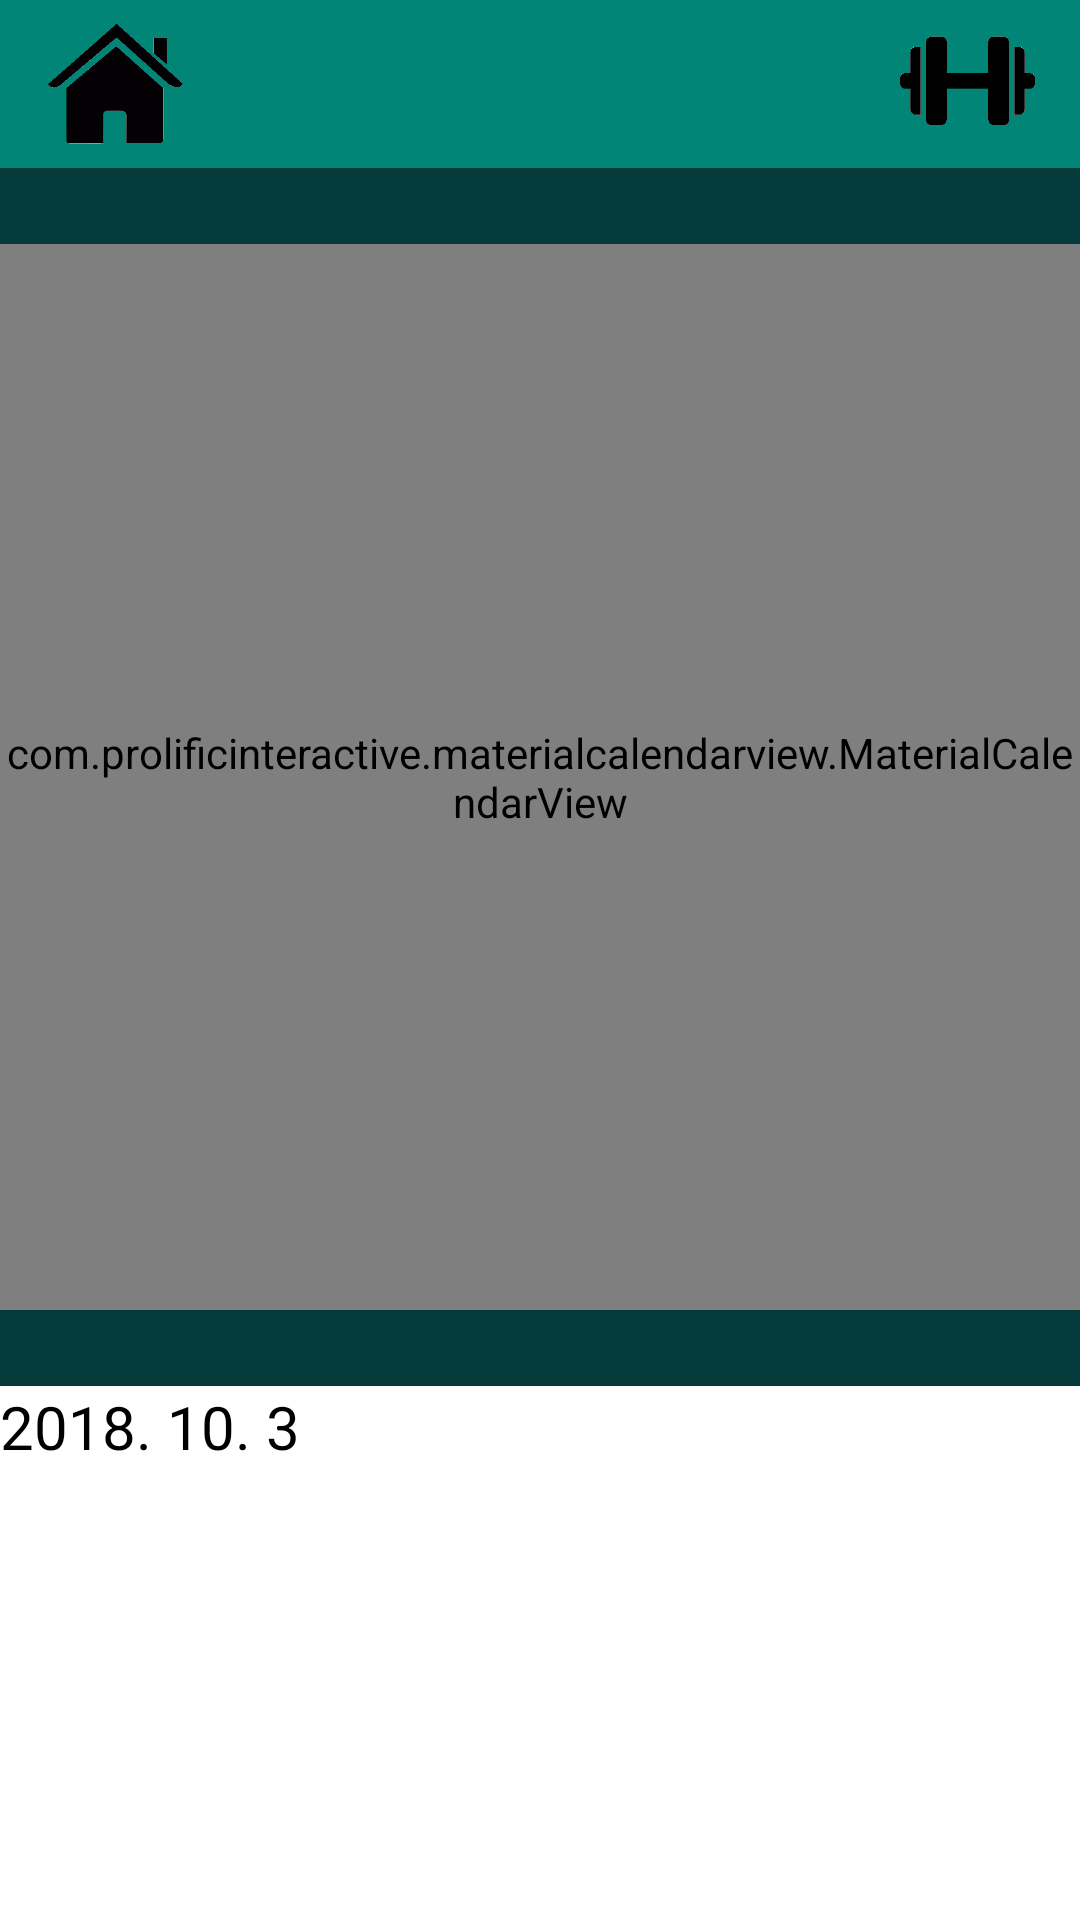

This screen was rendered from an Android layout file. Write that file and the resources it references.
<!-- AndroidManifest.xml: application theme AppTheme -->
<!-- res/layout/activity_calendar.xml -->
<?xml version="1.0" encoding="utf-8"?>
<LinearLayout xmlns:android="http://schemas.android.com/apk/res/android"
    xmlns:app="http://schemas.android.com/apk/res-auto"
    xmlns:tools="http://schemas.android.com/tools"
    android:layout_width="match_parent"
    android:layout_height="match_parent"
    android:background="@drawable/backgroud_app"
    android:orientation="vertical">

    <include layout="@layout/toolbar" android:id="@+id/Toolbar"/>

    <LinearLayout
        android:layout_width="match_parent"
        android:layout_height="0dp"
        android:layout_weight="1"
        >
    </LinearLayout>

    <LinearLayout
        android:id="@+id/CAL_UP_LL"
        android:layout_width="match_parent"
        android:layout_height="0dp"
        android:layout_weight="14"
        android:orientation="horizontal"
        android:background="#FFFFFF"
        >

        <com.prolificinteractive.materialcalendarview.MaterialCalendarView
            android:id="@+id/calendarView"
            android:layout_width="match_parent"
            android:layout_height="match_parent"
            android:layout_weight="1"
            app:mcv_headerTextAppearance="@style/CustomTextView"
            app:mcv_selectionColor="#a9dbf0cb"
            app:mcv_showOtherDates="defaults" />

    </LinearLayout>

    <LinearLayout
        android:layout_width="match_parent"
        android:layout_height="0dp"
        android:layout_weight="1"
        >
    </LinearLayout>

    <LinearLayout
        android:id="@+id/CAL_BOT_LL"
        android:layout_width="match_parent"
        android:layout_height="0dp"
        android:layout_weight="7"
        android:orientation="horizontal"
        android:background="#FFFFFF"
        >

        <FrameLayout
            android:id="@+id/frameLayout"
            android:layout_width="match_parent"
            android:layout_height="match_parent">

            <LinearLayout
                android:id="@+id/scheduleLayout"
                android:layout_width="match_parent"
                android:layout_height="match_parent"
                android:orientation="vertical">

                <TextView
                    android:id="@+id/currentDate"
                    android:layout_width="match_parent"
                    android:layout_height="wrap_content"
                    android:text="2018. 10. 3"
                    android:textColor="#000000"
                    android:textSize="20dp" />

                <ListView
                    android:id="@+id/listView"
                    android:layout_width="match_parent"
                    android:layout_height="match_parent" />
            </LinearLayout>

        </FrameLayout>
    </LinearLayout>

</LinearLayout>
<!-- res/layout/toolbar.xml (included above) -->
<?xml version="1.0" encoding="utf-8"?>
<LinearLayout xmlns:android="http://schemas.android.com/apk/res/android"
    android:orientation="vertical"
    android:layout_width="match_parent"
    android:layout_height="?attr/actionBarSize">

    <android.support.v7.widget.Toolbar

        android:background="@color/colorPrimary"
        android:id="@+id/myToolbar"
        android:layout_width="match_parent"
        android:layout_height="?attr/actionBarSize">

        <Button
            android:id="@+id/home_button"
            android:layout_width="45dp"
            android:layout_height="45dp"
            android:layout_gravity="left"
            android:layout_marginLeft="15dp"
            android:background="@drawable/homebutton"
            android:padding="0dp"
            android:scaleType="centerInside" />

        <ImageView
            android:id="@+id/logo"
            android:layout_width="45dp"
            android:layout_height="45dp"
            android:layout_gravity="center"
            android:padding="0dp"
            android:scaleType="centerInside" />

        <Button
            android:id="@+id/Schedule_button"
            android:layout_width="45dp"
            android:layout_height="45dp"
            android:layout_gravity="right"
            android:layout_marginRight="15dp"
            android:background="@drawable/schedulebutton"
            android:padding="0dp"
            android:scaleType="fitCenter" />

    </android.support.v7.widget.Toolbar>

</LinearLayout>
<!-- resources referenced by this layout -->
<resources>
  <color name="colorPrimary">#008577</color>
  <!-- drawable backgroud_app (drawable) -->
  <?xml version="1.0" encoding="utf-8"?>
  <layer-list xmlns:android="http://schemas.android.com/apk/res/android">
      <item>
          <shape android:shape="rectangle">
              <solid android:color="#053A3A" />
          </shape>
      </item>
  </layer-list>
  <!-- drawable homebutton: png bitmap (drawable, 7216 bytes) -->
  <!-- drawable schedulebutton: png bitmap (drawable, 2216 bytes) -->
  <style name="CustomTextView" parent="@android:style/Widget.TextView">
          <item name="android:layout_width">match_parent</item>
          <item name="android:layout_height">wrap_content</item>
          <item name="android:layout_marginLeft">5dp</item>
          <item name="android:layout_marginRight">10dp</item>
          <item name="android:layout_marginBottom">15dp</item>
          <item name="android:paddingRight">3dp</item>
          <item name="android:paddingLeft">8dp</item>
  
      </style>
  <style name="AppTheme" parent="Theme.AppCompat.Light.DarkActionBar">
          
          <item name="colorPrimary">@color/colorPrimary</item>
          <item name="colorPrimaryDark">@color/colorPrimaryDark</item>
          <item name="colorAccent">@color/colorAccent</item>
          
          <item name="windowActionBar">false</item>
          <item name="windowNoTitle">true</item>
      </style>
  <color name="colorPrimaryDark">#00574B</color>
  <color name="colorAccent">#D81B60</color>
</resources>
